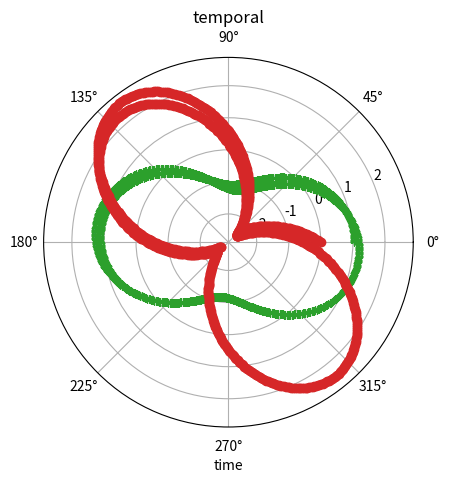

The matplotlib source for this figure:
#!/usr/bin/python2.7

import numpy as np
import matplotlib.pyplot as plt

# physical constants
g = 9.8; L = 2; mu = 0.0 #0.001

# initial conditions
theta0      = np.pi / 3 # 60 degrees
omega0      = 0 # No initial angular velocity
tau         = 0.01 # some time step
total_t     = 10 #seconds
nsteps      = int(total_t / tau)

def pendulum():
    # sim data
    thetas = np.empty(nsteps)
    omegas = np.empty(nsteps)
    times  = np.empty(nsteps)

    t = 0
    theta = theta0
    omega = omega0
    # start simulation
    for step in np.arange(0, nsteps):
        theta_old = theta
        # Solution to the difeq
        thetas[step] = theta
        omegas[step] = omega
        times[step]  = t

        # step values
        accel  = -mu * omega - (g/L) * np.sin(theta)
        theta += omega * tau
        omega += accel * tau
        t     += tau

        if theta * theta_old < 0:
            print('reversal')

        theta_old = theta

    # plots
    ax = plt.subplot(111, projection='polar')
    ax.plot(times, thetas, '-', times, omegas, '+')
    plt.title('phasors')
    plt.show()

    plt.plot(times, thetas, '+', times, omegas, 'o')
    plt.title('temporal')
    plt.xlabel('time')
    plt.show()

pendulum()

